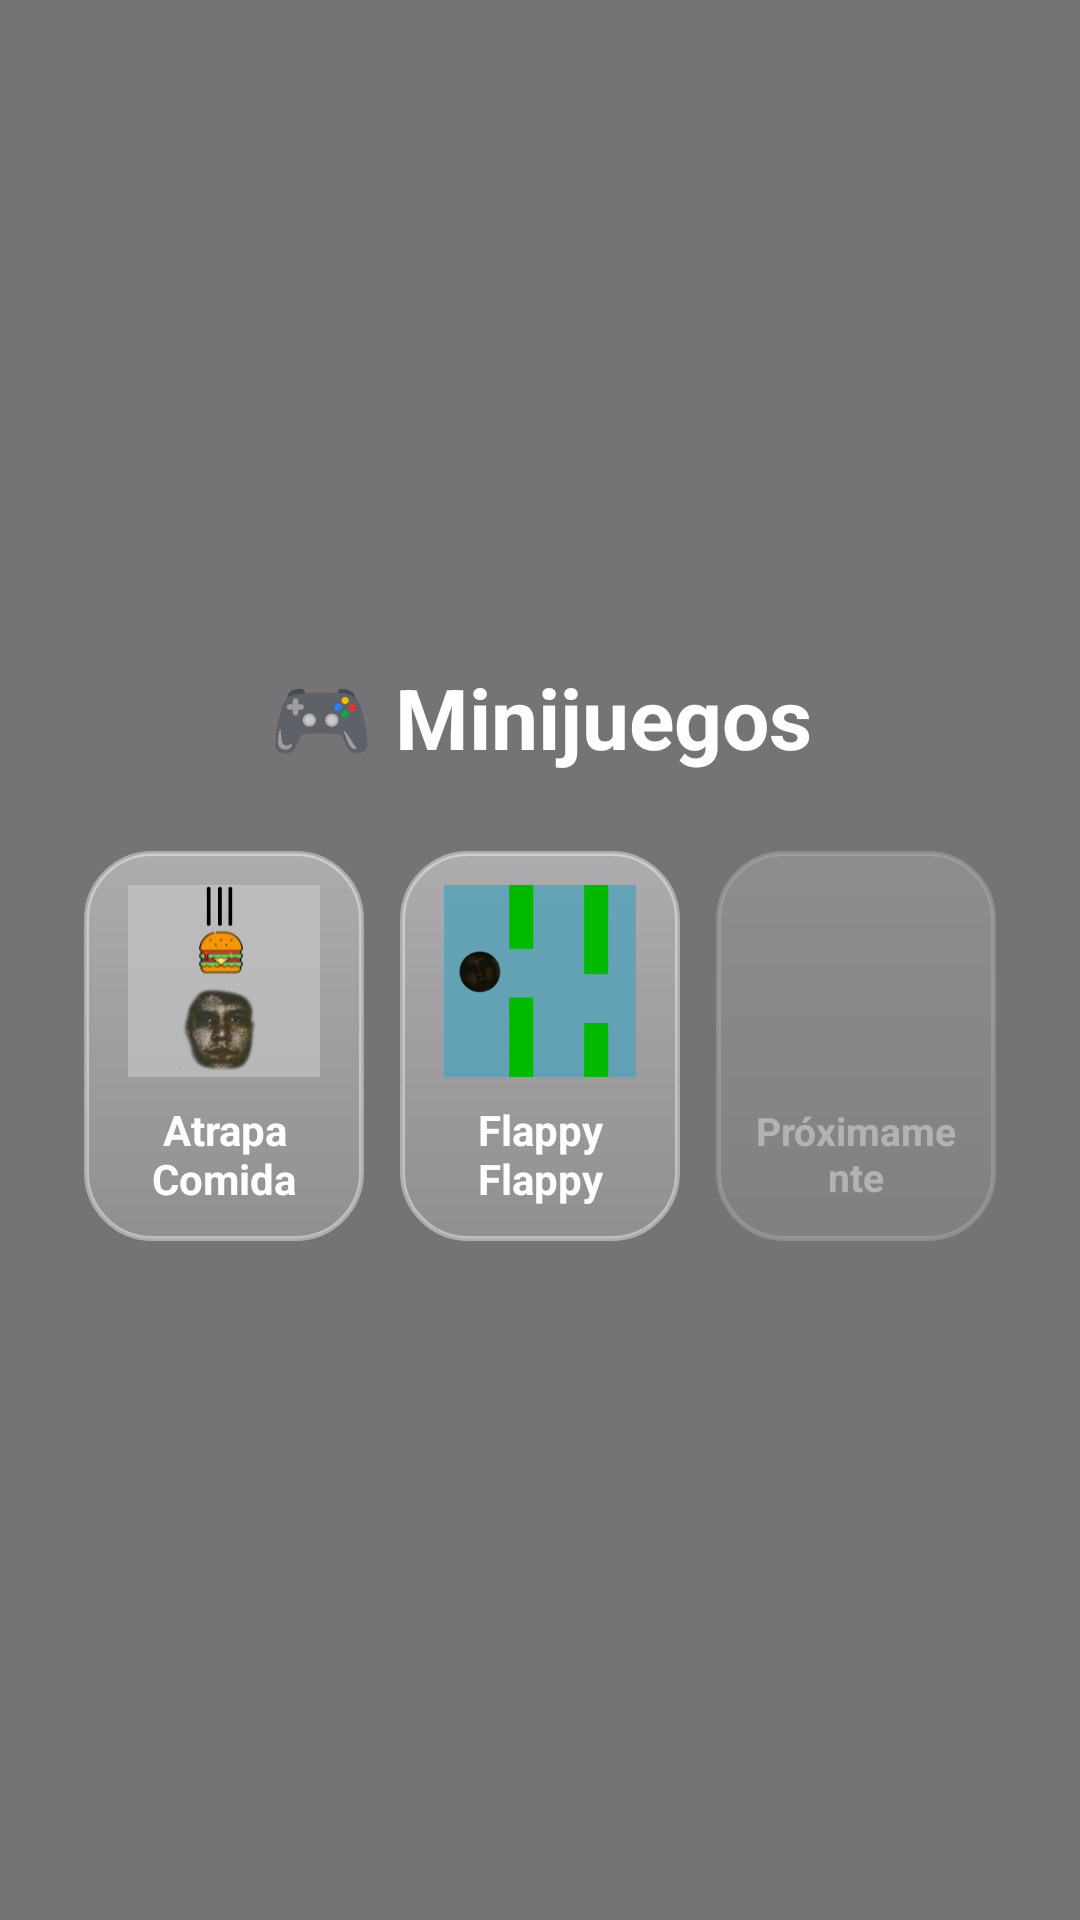

Android layout source for this screen:
<!-- AndroidManifest.xml: application theme Theme.Poupirata2 -->
<!-- res/layout/dialog_minijuegos.xml -->
<?xml version="1.0" encoding="utf-8"?>
<ScrollView xmlns:android="http://schemas.android.com/apk/res/android"
    android:layout_width="match_parent"
    android:layout_height="match_parent"
    android:background="#88000000">

    <LinearLayout
        android:layout_width="match_parent"
        android:layout_height="wrap_content"
        android:orientation="vertical"
        android:padding="22dp"
        android:layout_gravity="center">

        <TextView
            android:layout_width="match_parent"
            android:layout_height="wrap_content"
            android:text="🎮 Minijuegos"
            android:textSize="28sp"
            android:textStyle="bold"
            android:textColor="#FFFFFF"
            android:gravity="center"
            android:layout_marginBottom="20dp" />

        <GridLayout
            android:id="@+id/gridMinijuegos"
            android:layout_width="match_parent"
            android:layout_height="wrap_content"
            android:columnCount="3">

            <LinearLayout
                android:id="@+id/btnMiniJuegoPirata"
                android:layout_width="0dp"
                android:layout_height="130dp"
                android:layout_columnWeight="1"
                android:layout_margin="6dp"
                android:orientation="vertical"
                android:gravity="center"
                android:padding="10dp"
                android:clickable="true"
                android:focusable="true"
                android:background="@drawable/bg_categoria_tienda">

                <ImageView
                    android:layout_width="64dp"
                    android:layout_height="64dp"
                    android:src="@drawable/ic_minijuego1"
                    android:scaleType="centerInside" />

                <TextView
                    android:layout_width="match_parent"
                    android:layout_height="wrap_content"
                    android:text="Atrapa Comida"
                    android:textColor="#FFFFFF"
                    android:textSize="14sp"
                    android:textStyle="bold"
                    android:gravity="center"
                    android:layout_marginTop="8dp" />

            </LinearLayout>

            <LinearLayout
                android:id="@+id/btnMiniJuegoFlappy"
                android:layout_width="0dp"
                android:layout_height="130dp"
                android:layout_columnWeight="1"
                android:layout_margin="6dp"
                android:orientation="vertical"
                android:gravity="center"
                android:padding="10dp"
                android:clickable="true"
                android:focusable="true"
                android:background="@drawable/bg_categoria_tienda">

                <ImageView
                    android:layout_width="64dp"
                    android:layout_height="64dp"
                    android:src="@drawable/ic_minijuego2"
                    android:scaleType="centerInside" />

                <TextView
                    android:layout_width="match_parent"
                    android:layout_height="wrap_content"
                    android:text="Flappy Flappy"
                    android:textColor="#FFFFFF"
                    android:textSize="14sp"
                    android:textStyle="bold"
                    android:gravity="center"
                    android:layout_marginTop="8dp" />
            </LinearLayout>

            <LinearLayout
                android:id="@+id/btnMiniJuegoProximamente2"
                android:layout_width="0dp"
                android:layout_height="130dp"
                android:layout_columnWeight="1"
                android:layout_margin="6dp"
                android:orientation="vertical"
                android:gravity="center"
                android:padding="10dp"
                android:alpha="0.45"
                android:background="@drawable/bg_categoria_tienda">

                <ImageView
                    android:layout_width="64dp"
                    android:layout_height="64dp"
                    android:src="@drawable/ic_launcher_foreground"
                    android:scaleType="centerInside" />

                <TextView
                    android:layout_width="match_parent"
                    android:layout_height="wrap_content"
                    android:text="Próximamente"
                    android:textColor="#FFFFFF"
                    android:textSize="13sp"
                    android:textStyle="bold"
                    android:gravity="center"
                    android:layout_marginTop="8dp" />

            </LinearLayout>

        </GridLayout>

    </LinearLayout>

</ScrollView>
<!-- resources referenced by this layout -->
<resources>
  <!-- drawable bg_categoria_tienda (drawable) -->
  <?xml version="1.0" encoding="utf-8"?>
  <shape xmlns:android="http://schemas.android.com/apk/res/android">
  
      <gradient
          android:startColor="#66FFFFFF"
          android:endColor="#33FFFFFF"
          android:angle="270"/>
  
      <corners android:radius="22dp"/>
  
      <stroke
          android:width="1.5dp"
          android:color="#66FFFFFF"/>
  
  </shape>
  <!-- drawable ic_minijuego1: png bitmap (drawable, 32922 bytes) -->
  <!-- drawable ic_minijuego2: png bitmap (drawable, 8450 bytes) -->
  <style name="Theme.Poupirata2" parent="Base.Theme.Poupirata2" />
  <style name="Base.Theme.Poupirata2" parent="Theme.Material3.DayNight.NoActionBar">
          
          
      </style>
</resources>
